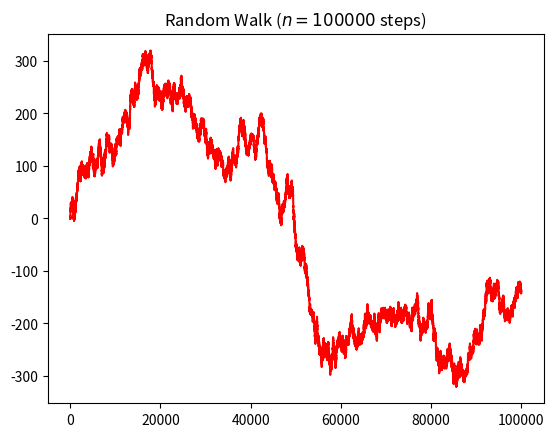

The matplotlib source for this figure:
import numpy as np
import matplotlib.pyplot as plt
import random
 
n = 100000
x=0
timepoint=np.arange(n+1)
positions=[x]
for i in range(1, n+1):
    val = random.randint(1, 2)
    if val == 1:
        x+=1
    elif val == 2:
        x-=1
    positions.append(x)

plt.title("Random Walk ($n = " + str(n) + "$ steps)")
plt.plot(timepoint,positions, c='r')
plt.show()

